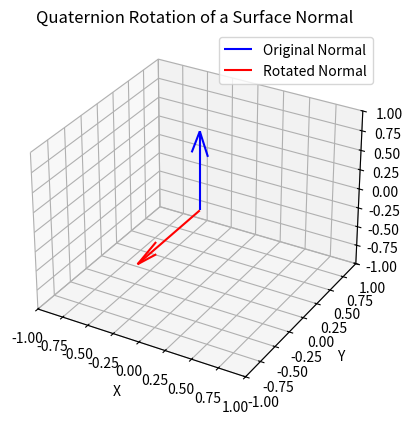

Here is the Python script that generated this plot:
import numpy as np
from scipy.spatial.transform import Rotation as R
import matplotlib.pyplot as plt
from mpl_toolkits.mplot3d import Axes3D

# Original vector (surface normal)
v = np.array([0, 0, 1])

# Example quaternion (x, y, z, w) - rotate 90° around x-axis
q = R.from_euler('x', 90, degrees=True).as_quat()  # returns [x, y, z, w]

# Rotate vector
r = R.from_quat(q)
v_rot = r.apply(v)

# Plot
fig = plt.figure()
ax = fig.add_subplot(111, projection='3d')

# Plot original
ax.quiver(0, 0, 0, *v, color='blue', label='Original Normal')
# Plot rotated
ax.quiver(0, 0, 0, *v_rot, color='red', label='Rotated Normal')

ax.set_xlim([-1, 1])
ax.set_ylim([-1, 1])
ax.set_zlim([-1, 1])
ax.set_xlabel('X')
ax.set_ylabel('Y')
ax.set_zlabel('Z')
ax.legend()
plt.title('Quaternion Rotation of a Surface Normal')
plt.show()
